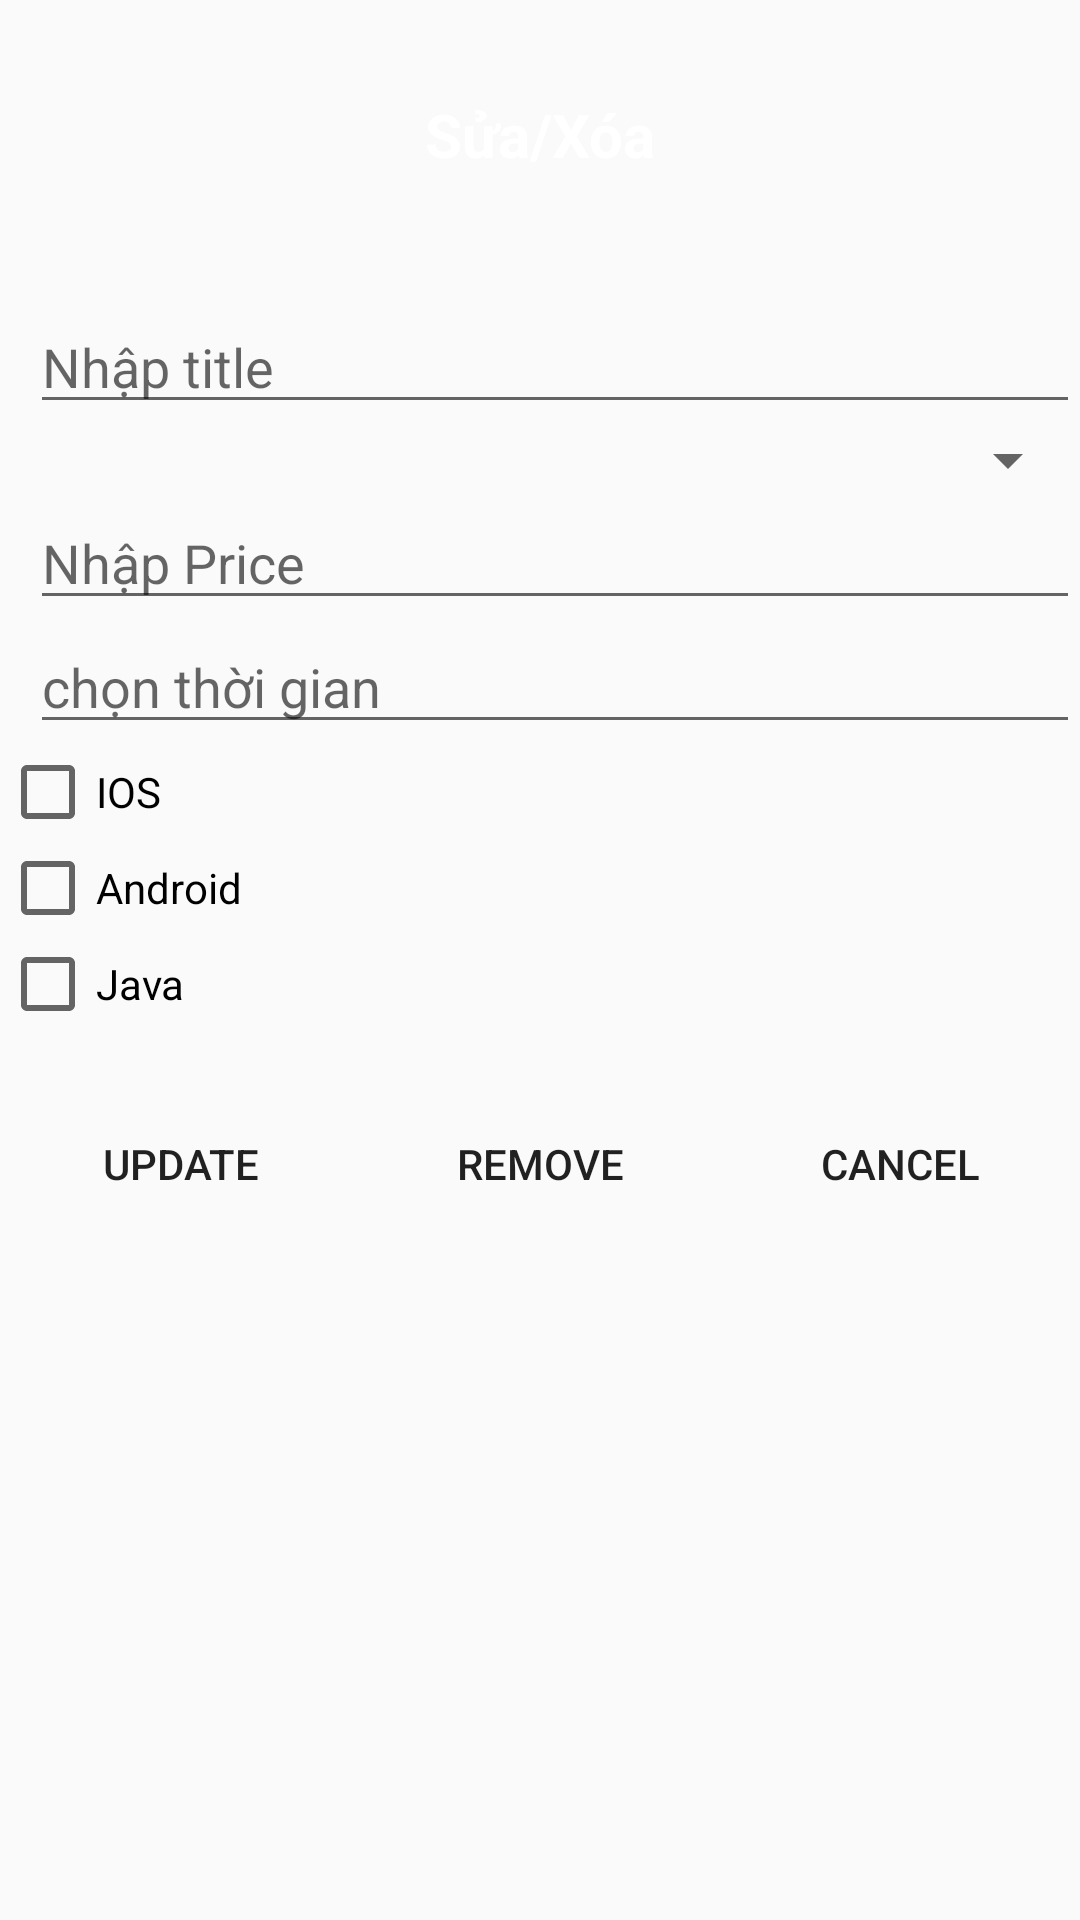

Here is an Android app screen rendered from its layout file. Give the layout XML and the strings, colors and styles it references.
<!-- AndroidManifest.xml: application theme Theme.BaiTapChuong9 -->
<!-- res/layout/activity_update_delete.xml -->
<?xml version="1.0" encoding="utf-8"?>
<LinearLayout xmlns:android="http://schemas.android.com/apk/res/android"
    xmlns:app="http://schemas.android.com/apk/res-auto"
    xmlns:tools="http://schemas.android.com/tools"
    android:layout_width="match_parent"
    android:layout_height="match_parent"
    android:orientation="vertical"
    tools:context=".AddActivity">
    <LinearLayout
        android:orientation="vertical"
        android:background="@color/yellow"
        android:layout_width="match_parent"
        android:layout_height="80dp">
        <TextView
            android:text="Sửa/Xóa"
            android:textSize="20dp"
            android:layout_marginTop="10dp"
            android:textColor="@color/white"
            android:textStyle="bold"
            android:gravity="center"
            android:layout_width="match_parent"
            android:layout_height="match_parent"/>
    </LinearLayout>
    <LinearLayout
        android:orientation="vertical"
        android:layout_marginLeft="10dp"
        android:layout_marginTop="20dp"
        android:background="@color/gray"
        android:layout_width="match_parent"
        android:layout_height="wrap_content">
        <EditText
            android:id="@+id/tvTitle"
            android:hint="Nhập title"
            android:layout_width="match_parent"
            android:layout_height="wrap_content"/>
        <Spinner
            android:id="@+id/spCategory"
            android:layout_width="match_parent"
            android:layout_height="wrap_content"/>
        <EditText
            android:id="@+id/tvPrice"
            android:hint="Nhập Price"
            android:layout_width="match_parent"
            android:layout_height="wrap_content"/>
        <EditText
            android:id="@+id/tvDate"
            android:hint="chọn thời gian"
            android:layout_width="match_parent"
            android:layout_height="wrap_content"/>
    </LinearLayout>
    <LinearLayout
        android:layout_width="match_parent"
        android:layout_height="wrap_content"
        app:layout_constraintEnd_toEndOf="parent"
        app:layout_constraintStart_toStartOf="parent"
        app:layout_constraintTop_toTopOf="parent"
        android:orientation="vertical"
        >
        <CheckBox
            android:id="@+id/ios"
            android:layout_width="wrap_content"
            android:layout_height="wrap_content"
            android:text="IOS"
            />
        <CheckBox
            android:id="@+id/andr"
            android:layout_width="wrap_content"
            android:layout_height="wrap_content"
            android:text="Android"
            />
        <CheckBox
            android:id="@+id/java"
            android:layout_width="wrap_content"
            android:layout_height="wrap_content"
            android:text="Java"
            />
    </LinearLayout>
    <LinearLayout
        android:orientation="horizontal"
        android:weightSum="3"
        android:layout_marginTop="20dp"
        android:layout_width="match_parent"
        android:layout_height="wrap_content">
        <Button
            android:id="@+id/btnUpdate"
            android:layout_weight="1"
            android:text="Update"
            android:layout_marginLeft="5dp"
            android:layout_marginRight="10dp"
            android:background="@color/yellow"
            android:layout_width="wrap_content"
            android:layout_height="wrap_content"/>
        <Button
            android:id="@+id/btnRemove"
            android:layout_weight="1"
            android:text="Remove"
            android:layout_marginRight="10dp"
            android:background="@color/yellow"
            android:layout_width="wrap_content"
            android:layout_height="wrap_content"/>
        <Button
            android:id="@+id/btnCancel"
            android:layout_weight="1"
            android:text="Cancel"
            android:layout_marginRight="5dp"
            android:background="@color/yellow"
            android:layout_width="wrap_content"
            android:layout_height="wrap_content"/>
    </LinearLayout>
</LinearLayout>
<!-- resources referenced by this layout -->
<resources>
  <style name="Theme.BaiTapChuong9" parent="Theme.AppCompat.DayNight.DarkActionBar">
          
          <item name="colorPrimary">@color/purple_500</item>
          <item name="colorPrimaryVariant">@color/purple_700</item>
          <item name="colorOnPrimary">@color/white</item>
          
          <item name="colorSecondary">@color/teal_200</item>
          <item name="colorSecondaryVariant">@color/teal_700</item>
          <item name="colorOnSecondary">@color/black</item>
          
          <item name="android:statusBarColor">?attr/colorPrimaryVariant</item>
          
      </style>
  <!-- not gathered from this repository: default colours our renderer supplied (Android Studio template values) -->
  <color name="purple_500">#FF6200EE</color>
  <color name="purple_700">#FF3700B3</color>
  <color name="teal_200">#FF03DAC5</color>
  <color name="teal_700">#FF018786</color>
  <color name="black">#FF000000</color>
  <color name="white">#FFFFFFFF</color>
</resources>
